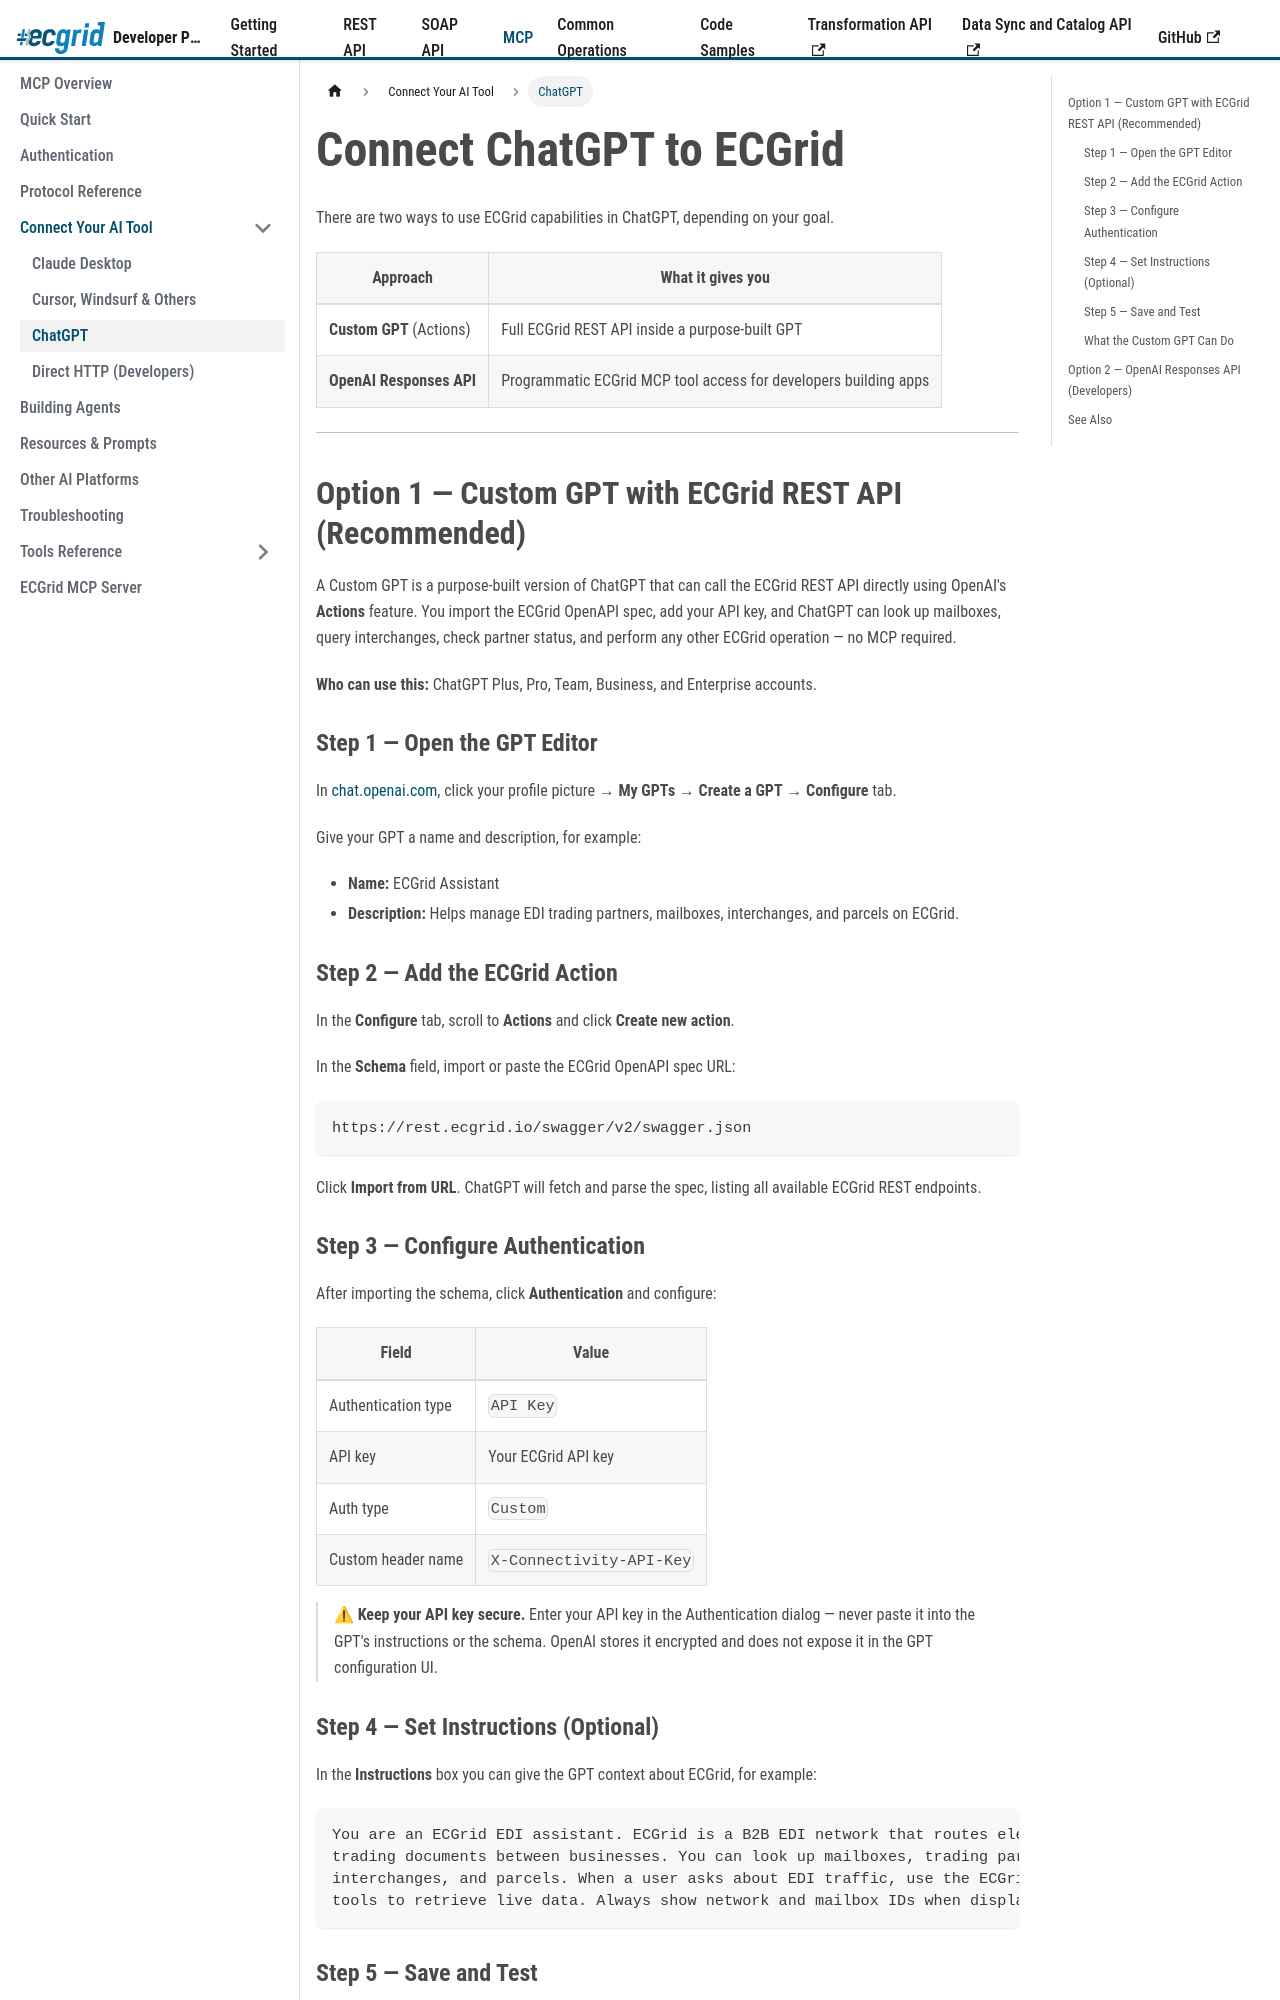

repository: LorenData/ecgrid-developer-documentation · page: docs/mcp/connecting/chatgpt.html · generator: docusaurus

---
title: ChatGPT
sidebar_position: 3
---

{/*
AI Attribution — Loren Data AI Use Policy §8.2
Tool: Claude Code (Anthropic)
2026-07-07: ChatGPT connection guide - Greg Kolinski
2026-07-07: Add JavaScript tab to Responses API example - Greg Kolinski
2026-07-20: Update auth headers; convert admonitions to blockquotes - Greg Kolinski
*/}

import Tabs from '@theme/Tabs';
import TabItem from '@theme/TabItem';

# Connect ChatGPT to ECGrid

There are two ways to use ECGrid capabilities in ChatGPT, depending on your goal.

| Approach | What it gives you |
|---|---|
| **Custom GPT** (Actions) | Full ECGrid REST API inside a purpose-built GPT |
| **OpenAI Responses API** | Programmatic ECGrid MCP tool access for developers building apps |

---

## Option 1 — Custom GPT with ECGrid REST API (Recommended)

A Custom GPT is a purpose-built version of ChatGPT that can call the ECGrid REST API directly using OpenAI's **Actions** feature. You import the ECGrid OpenAPI spec, add your API key, and ChatGPT can look up mailboxes, query interchanges, check partner status, and perform any other ECGrid operation — no MCP required.

**Who can use this:** ChatGPT Plus, Pro, Team, Business, and Enterprise accounts.

### Step 1 — Open the GPT Editor

In [chat.openai.com](https://chat.openai.com), click your profile picture → **My GPTs** → **Create a GPT** → **Configure** tab.

Give your GPT a name and description, for example:
- **Name:** ECGrid Assistant
- **Description:** Helps manage EDI trading partners, mailboxes, interchanges, and parcels on ECGrid.

### Step 2 — Add the ECGrid Action

In the **Configure** tab, scroll to **Actions** and click **Create new action**.

In the **Schema** field, import or paste the ECGrid OpenAPI spec URL:

```
https://rest.ecgrid.io/swagger/v2/swagger.json
```

Click **Import from URL**. ChatGPT will fetch and parse the spec, listing all available ECGrid REST endpoints.

### Step 3 — Configure Authentication

After importing the schema, click **Authentication** and configure:

| Field | Value |
|---|---|
| Authentication type | `API Key` |
| API key | Your ECGrid API key |
| Auth type | `Custom` |
| Custom header name | `X-Connectivity-API-Key` |

> ⚠ **Keep your API key secure.** Enter your API key in the Authentication dialog — never paste it into the GPT's instructions or the schema. OpenAI stores it encrypted and does not expose it in the GPT configuration UI.
